Run: headless pygame with SDL's dummy video driver; simulated clock (each Clock.tick advances the game by its frame time, no real sleeping); random seed 0; keys injected as events and as key.get_pressed() state; mouse plan: one left click at the window centre at the start of phase 2, then a move to the lower-right quarter at the start of phase 3.
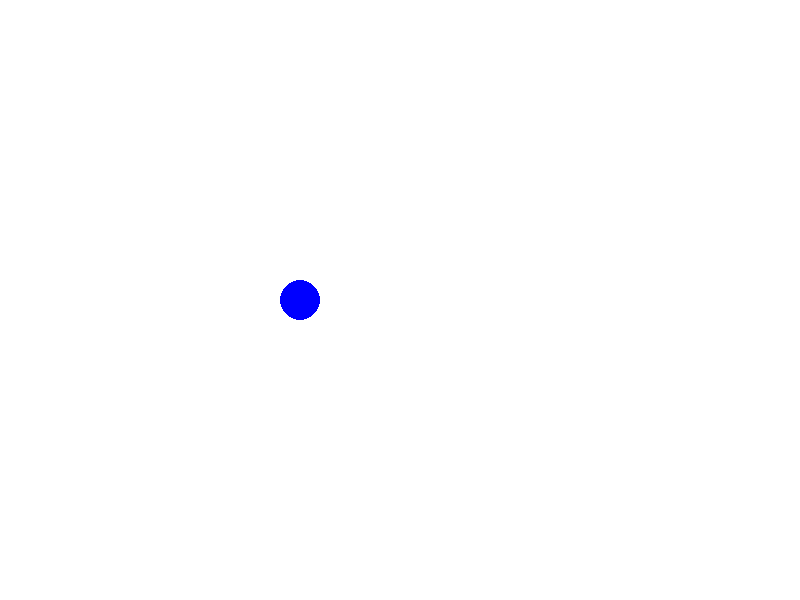
Frame 1 of 4 · flips 1–60 · no input
Frame 2 of 4 · flips 61–180 · clicked the window centre · tapped SPACE, RETURN · held RIGHT (→), D · screen unchanged from frame 1, image omitted
Frame 3 of 4 · flips 181–300 · moved the mouse to the lower-right quarter · held DOWN (↓), S · screen unchanged from frame 2, image omitted
Frame 4 of 4 · flips 301–420 · held LEFT (←), A, UP (↑), W · screen unchanged from frame 3, image omitted

The pygame program that drew these frames:

#  match (self.pos[1] < self.game.rect_frame.y, 
#                self.pos[0] < self.game.rect_frame.x, 
#                self.pos[1] > (self.game.rect_frame.bottom - self.width_and_height[1]),
#                self.pos[0] > (self.game.rect_frame.right - self.width_and_height[0]),
#                self.game.check_holding,
#                self.counter[0] < 12,
#                self.counter[1] < 12):
#             case (True, _, _, _, False, _, True):
#                 self.vel[1] += 1
#                 self.counter[1] += 1
#             case (_, True, _, _, False, True, _):
#                 self.vel[0] += 1
#                 self.counter[0] += 1
#             case (_, _, True, _, False, _, True):
#                 self.vel[1] -= 1
#                 self.counter[1] += 1
#             case (_, _, _, True, False, True, _):
#                 self.vel[0] -= 1
#                 self.counter[0] += 1
#             case _:
#                 self.counter = [0, 0]


# if self.pos[1] < self.game.rect_frame.y and not self.game.check_holding: # fix the speed resource-costing issue
        #     self.vel[1] += 1
        #     self.counter[1] += 1
        # if  self.pos[0] < self.game.rect_frame.x and not self.game.check_holding:
        #     self.counter[0] += 1
        #     self.vel[0] += 2
        # if self.pos[1] > (self.game.rect_frame.bottom - self.width_and_height[1]) and not self.game.check_holding:
        #     self.counter[1] += 1
        #     self.vel[1] -= 1
        # if self.pos[0] > (self.game.rect_frame.right - self.width_and_height[0]) and not self.game.check_holding:
        #     self.vel[0] -= 2
        #     self.counter[0] += 1


# match (self.pos[1] < self.game.rect_frame.y or self.pos[1] > (self.game.rect_frame.bottom - self.width_and_height[1]), 
#                self.pos[0] < self.game.rect_frame.x or self.pos[0] > (self.game.rect_frame.right - self.width_and_height[0]),
#                self.game.check_holding,
#                self.counter[1] < 12,
#                self.counter[0] < 12):
#             case (True, _, False, True, _):
#                 print("y")
#                 if self.pos[1] < self.game.rect_frame.y:
#                     self.vel[1] += 1
#                     self.counter[1] += 1
#                 elif self.pos[1] > (self.game.rect_frame.bottom - self.width_and_height[1]):
#                     self.vel[1] -= 1
#                     self.counter[1] += 1
#             case (_, True, False, _, True):
#                 print("x")
#                 if self.pos[0] < self.game.rect_frame.x:
#                     self.vel[0] += 1
#                     self.counter[0] += 1
#                 elif self.pos[0] > (self.game.rect_frame.right - self.width_and_height[0]):
#                     self.vel[0] -= 1
#                     self.counter[0] += 1
#             case _:
#                 self.counter = [0, 0]


# self.button_object_frame.pos[0] = event.pos[0] * 2 - self.button_object_frame.width_and_height[0] / 2
# self.button_object_frame.pos[1] = event.pos[1] * 2 - self.button_object_frame.width_and_height[1] / 2

import pygame
import math

# 初始化 Pygame
pygame.init()

# 设置屏幕
screen = pygame.display.set_mode((800, 600))
pygame.display.set_caption("Spring Animation")

# 定义一些参数
pos = [300, 300]
target_pos = [300, 300]
velocity = [0, 0]
damping = 0.9
stiffness = 0.1

clock = pygame.time.Clock()

running = True
while running:
    for event in pygame.event.get():
        if event.type == pygame.QUIT:
            running = False

        if event.type == pygame.MOUSEMOTION:
            if event.buttons[0]:
                velocity[0] = event.rel[0] * 2
                velocity[1] = event.rel[1] * 2

    # 弹簧力计算
    force_x = stiffness * (target_pos[0] - pos[0])
    force_y = stiffness * (target_pos[1] - pos[1])
    
    velocity[0] += force_x
    velocity[1] += force_y
    
    # 阻尼力
    velocity[0] *= damping
    velocity[1] *= damping
    
    # 更新位置
    pos[0] += int(velocity[0])
    pos[1] += int(velocity[1])
    print(int(velocity[0]), int(velocity[1]))

    # 绘制
    screen.fill((255, 255, 255))
    pygame.draw.circle(screen, (0, 0, 255), (int(pos[0]), int(pos[1])), 20)
    pygame.display.flip()

    clock.tick(60)

pygame.quit()


# IO Backup
                # if event.type == KEYDOWN:
                #     if event.key == K_LEFT:
                #         self.scroll_frame.vel[0] -= 12
                #     elif event.key == K_RIGHT:
                #         self.scroll_frame.vel[0] += 12

                # if event.type == MOUSEBUTTONDOWN:
                #     if event.button == 1:
                #         self.scroll_frame.holding = True
                #         self.button_object_frame.holding = True
                #     if event.button == 4:
                #         self.scroll_frame.vel[1] += 12
                #     elif event.button == 5:
                #         self.scroll_frame.vel[1] -= 12
                # elif event.type == MOUSEBUTTONUP:
                #     if event.button == 1:
                #         self.scroll_frame.holding = False
                #         self.button_object_frame.holding = False

                # if event.type == MOUSEMOTION:
                #     if (self.scroll_frame.pos[0] + self.scroll_frame.width_and_height[0]) > event.pos[0]*2 > self.scroll_frame.pos[0] and (self.scroll_frame.pos[1] + self.scroll_frame.width_and_height[1]) > event.pos[1]*2 > self.scroll_frame.pos[1]:
                #         if event.buttons[0]:
                #             self.scroll_frame.holding = True
                #             # self.scroll_frame.accel[0] = event.rel[0] / 6
                #             # self.scroll_frame.accel[1] = event.rel[1] / 6
                #             # self.scroll_frame.vel[0] += self.scroll_frame.accel[0]
                #             # self.scroll_frame.vel[1] += self.scroll_frame.accel[1]
                #         elif not event.buttons[0]:
                #             self.scroll_frame.holding = False
                #     elif not event.buttons[0]:
                #         self.scroll_frame.holding = False
                #     if (self.button_object_frame.pos[0] + self.button_object_frame.width_and_height[0]) > event.pos[0]*2 > self.button_object_frame.pos[0] and (self.button_object_frame.pos[1] + self.button_object_frame.width_and_height[1]) > event.pos[1]*2 > self.button_object_frame.pos[1]:
                #         if event.buttons[0]:
                #             self.button_object_frame.holding = True
                #             self.button_object_frame.accel[0] = event.rel[0] / 6
                #             self.button_object_frame.accel[1] = event.rel[1] / 6
                #             self.button_object_frame.vel[0] += self.button_object_frame.accel[0]
                #             self.button_object_frame.vel[1] += self.button_object_frame.accel[1]
                #         elif not event.buttons[0]:
                #             self.scroll_frame.holding = False



# smooth friction animation

# if abs(self.vel[1]) > 0.5:
        #     self.accel[1] = round(-self.friction * self.vel[1], 4) # f_s = -friction * u
        # elif 0 < abs(self.vel[1]) < 0.5 and not self.holding:
        #     self.accel[1] = 0
        #     self.vel[1] = 0
        # if abs(self.vel[0]) > 0.5:
        #     self.accel[0] = round( -self.friction * self.vel[0], 4)
        # elif 0 < abs(self.vel[0]) < 0.5 and not self.holding:
        #     self.accel[0] = 0
        #     self.vel[0] = 0 
